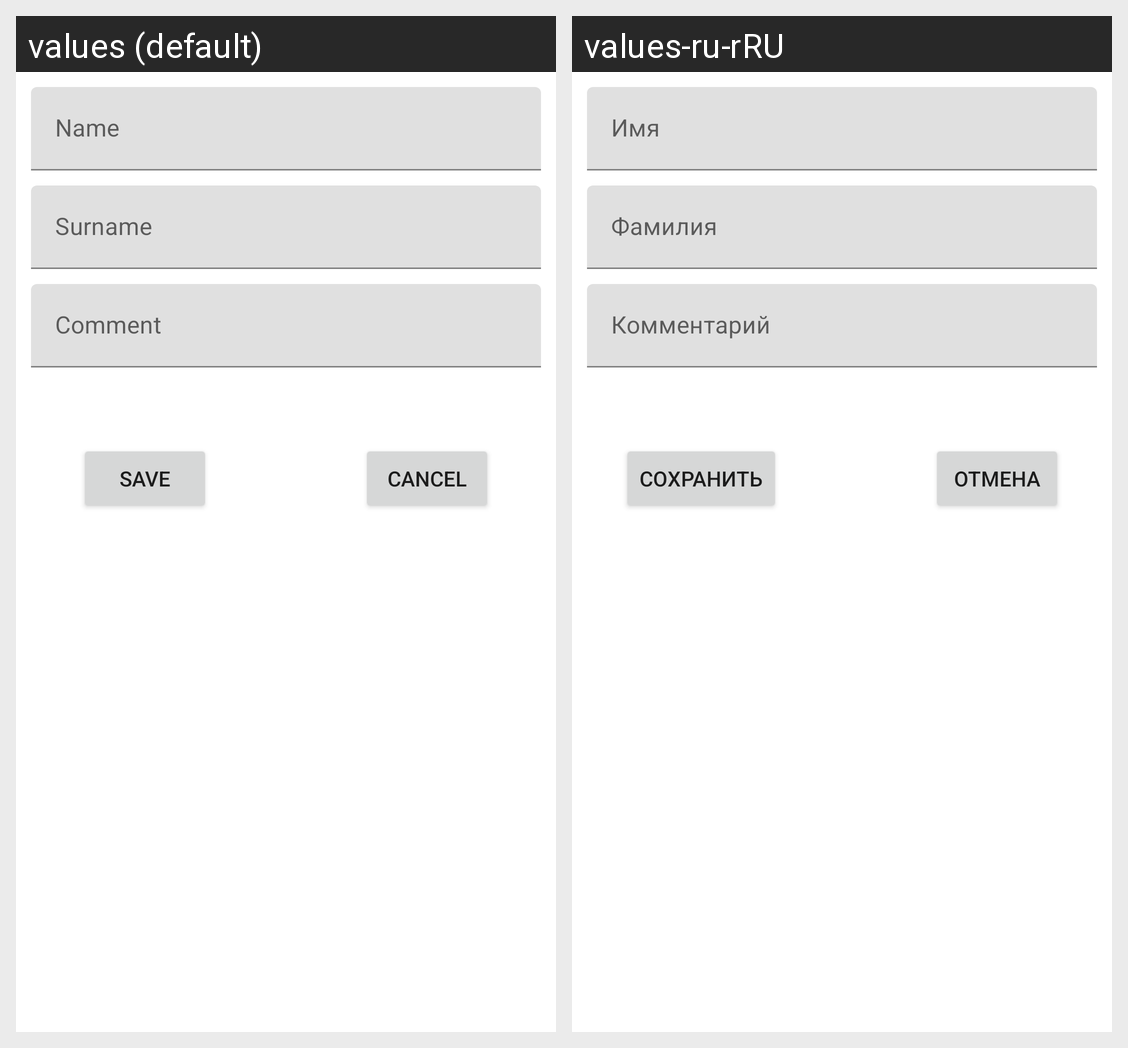

This grid shows one Android layout under two languages. Give, for every string resource on the screen, its name, the default text and each shown locale's text.
Android screen res/layout/activity_add_user.xml rendered under 2 locales, left to right: values (default), values-ru-rRU. Device: Nexus 5 (rendered at 1080×1920; each locale shown at half size, 540×960, under a caption strip naming it); theme Theme.Lab_db.
Strings drawn on this screen, with the default value and each locale's value (text and hints the layout hard-codes, and strings that could not be matched under every locale, appear in the picture but are not listed):

name
  values: Name
  values-ru-rRU: Имя

surname
  values: Surname
  values-ru-rRU: Фамилия

comment
  values: Comment
  values-ru-rRU: Комментарий

save
  values: Save
  values-ru-rRU: Сохранить

cancel
  values: Cancel
  values-ru-rRU: Отмена
